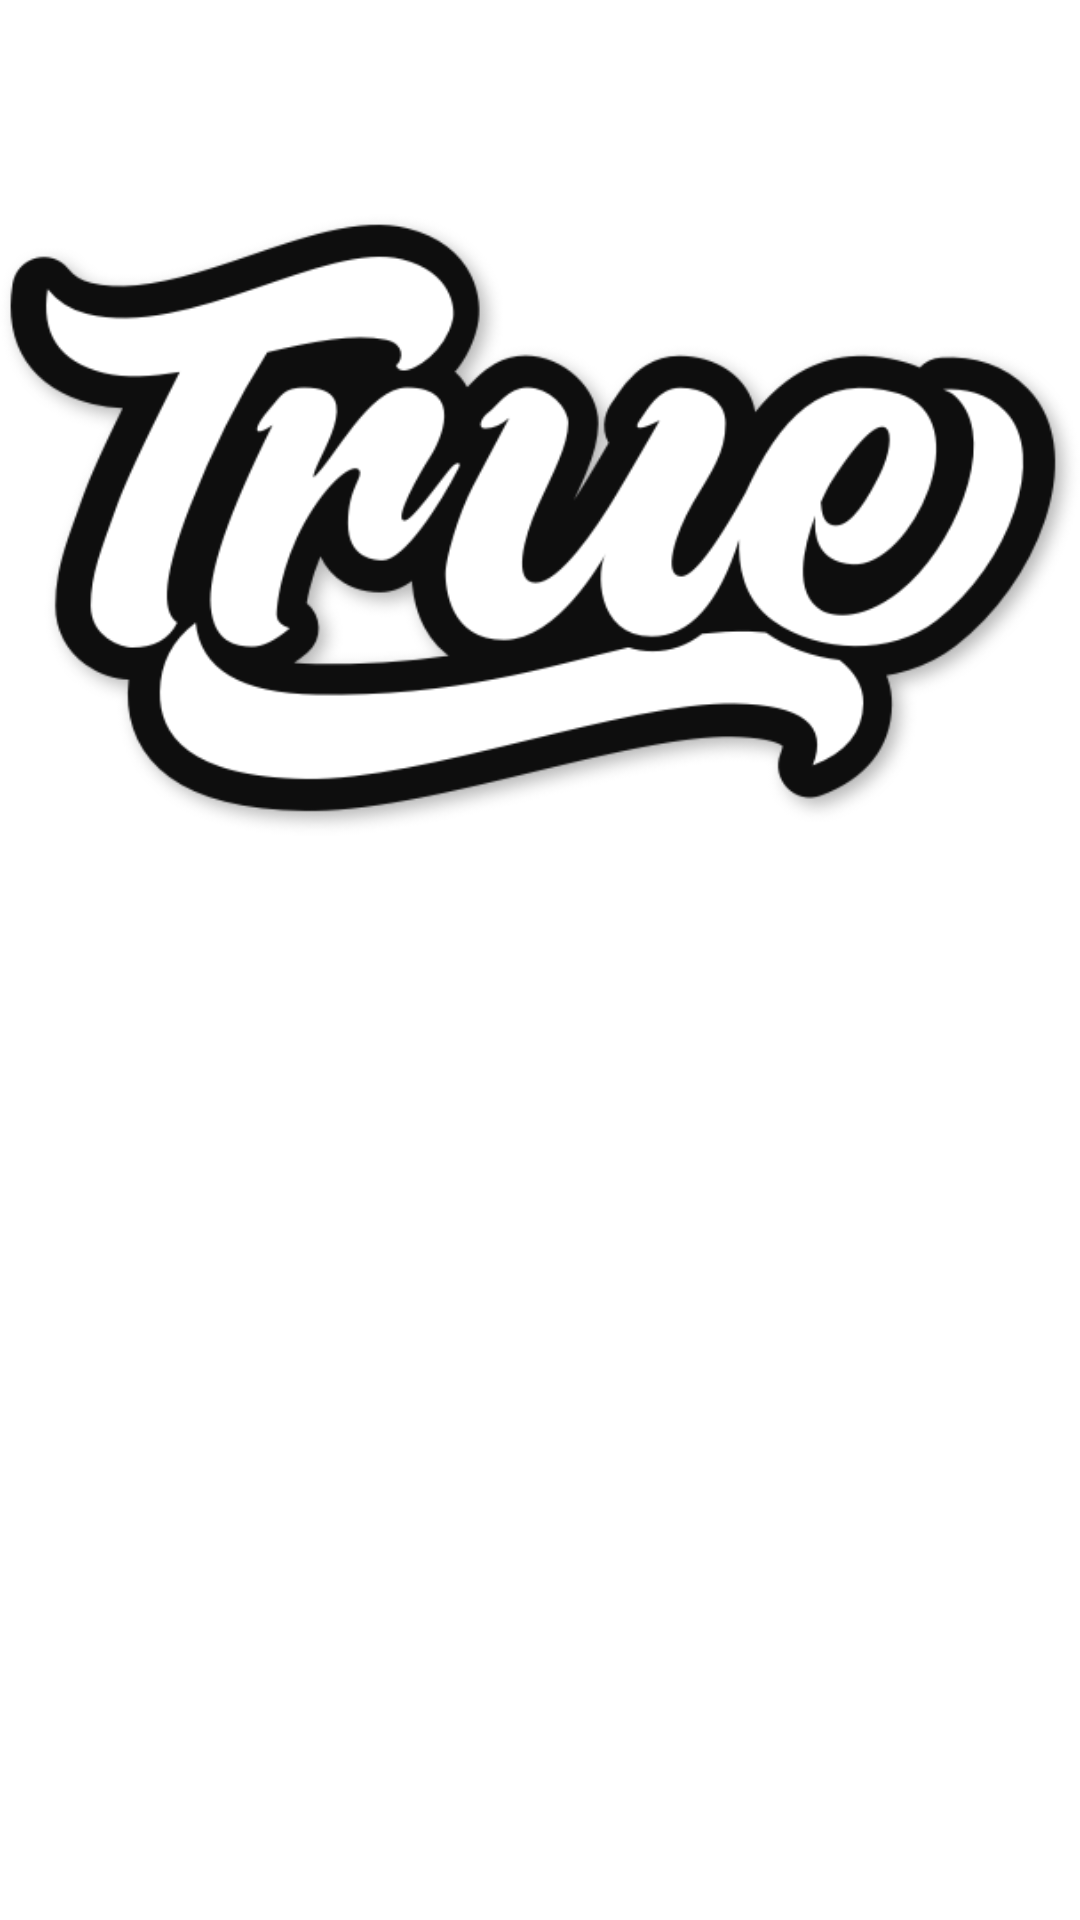

This screen was rendered from an Android layout file. Write that file and the resources it references.
<!-- AndroidManifest.xml: application theme Theme.LoanPredictor -->
<!-- res/layout/true_activity.xml -->
<?xml version="1.0" encoding="utf-8"?>
<androidx.constraintlayout.widget.ConstraintLayout xmlns:android="http://schemas.android.com/apk/res/android"
    xmlns:app="http://schemas.android.com/apk/res-auto"
    xmlns:tools="http://schemas.android.com/tools"
    android:layout_width="match_parent"
    android:layout_height="match_parent">

    <ImageView
        android:id="@+id/imageView"
        android:layout_width="wrap_content"
        android:layout_height="wrap_content"
        app:srcCompat="@drawable/logo_true__large"
        tools:layout_editor_absoluteX="0dp"
        tools:layout_editor_absoluteY="128dp" />
</androidx.constraintlayout.widget.ConstraintLayout>
<!-- resources referenced by this layout -->
<resources>
  <!-- drawable logo_true__large: png bitmap (drawable, 76340 bytes) -->
  <style name="Theme.LoanPredictor" parent="Theme.MaterialComponents.DayNight.DarkActionBar">
          
          <item name="colorPrimary">@color/purple_500</item>
          <item name="colorPrimaryVariant">@color/purple_700</item>
          <item name="colorOnPrimary">@color/white</item>
          
          <item name="colorSecondary">@color/teal_200</item>
          <item name="colorSecondaryVariant">@color/teal_700</item>
          <item name="colorOnSecondary">@color/black</item>
          
          <item name="android:statusBarColor" tools:targetApi="l">?attr/colorPrimaryVariant</item>
          
      </style>
  <!-- not gathered from this repository: default colours our renderer supplied (Android Studio template values) -->
  <color name="purple_500">#FF6200EE</color>
  <color name="purple_700">#FF3700B3</color>
  <color name="teal_200">#FF03DAC5</color>
  <color name="teal_700">#FF018786</color>
  <color name="black">#FF000000</color>
  <color name="white">#FFFFFFFF</color>
</resources>
